Run: headless pygame with SDL's dummy video driver; simulated clock (each Clock.tick advances the game by its frame time, no real sleeping); random seed 0; keys injected as events and as key.get_pressed() state; no mouse input.
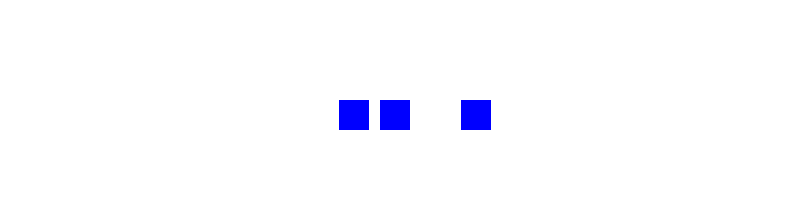
Frame 1 of 4 · flips 1–60 · no input
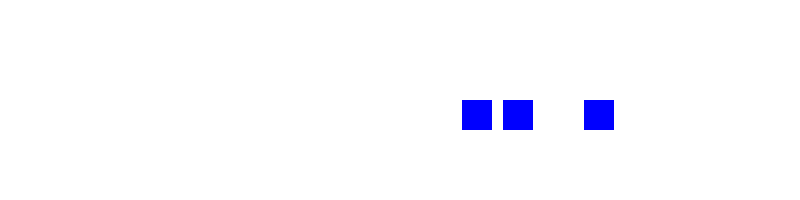
Frame 2 of 4 · flips 61–180 · tapped SPACE, RETURN · held RIGHT (→), D
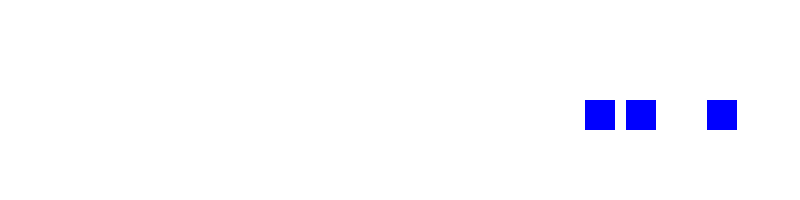
Frame 3 of 4 · flips 181–300 · held DOWN (↓), S
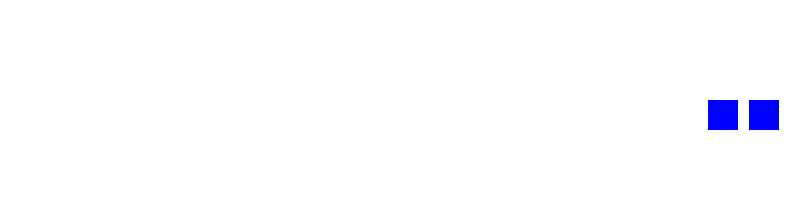
Frame 4 of 4 · flips 301–420 · held LEFT (←), A, UP (↑), W

The pygame program that drew these frames:

import pygame
import time

# Inicializar Pygame
pygame.init()

# Configuración de la ventana
ventana_ancho = 800
ventana_alto = 200
ventana = pygame.display.set_mode((ventana_ancho, ventana_alto))
pygame.display.set_caption("Fila de Cuadrados en Movimiento")

# Colores
blanco = (255, 255, 255)
azul = (0, 0, 255)

# Tamaño y cantidad de cuadrados
cuadrado_lado = 30
cantidad_cuadrados = 3

# Posición inicial de la fila de cuadrados
x = 0
y = 100

# Velocidad de movimiento
velocidad = 1

# Bucle principal del juego
while True:
    # Quit if
    if pygame.event.get(pygame.QUIT):
        pygame.quit()

    # Limpiar la pantalla
    ventana.fill(blanco)
    # Dibujar y mover la fila de cuadrados utilizando un ciclo for
    for i in range(cantidad_cuadrados):
        x = x + i * (cuadrado_lado + 10)  # Espaciado entre cuadrados
        pygame.draw.rect(ventana, azul, (x, y, cuadrado_lado, cuadrado_lado))

        # Mover los cuadrados hacia la derecha y verificar si han llegado al final
        x += velocidad
        if x > ventana_ancho:
            x = -cuadrado_lado  # Volver al inicio
    time.sleep(1)
    # Actualizar la pantalla
    pygame.display.update()
